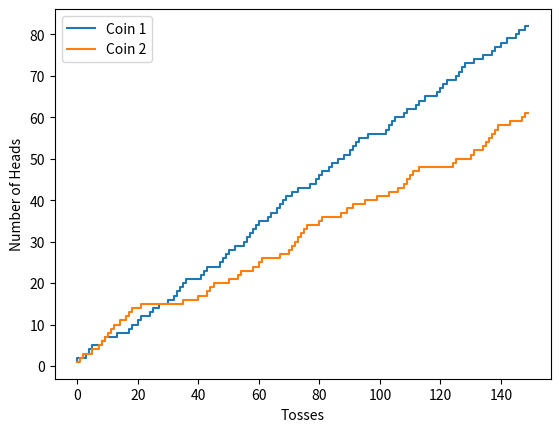
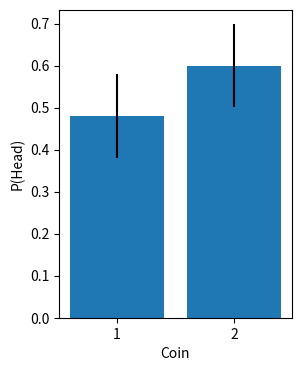
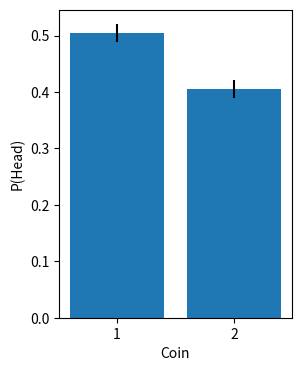
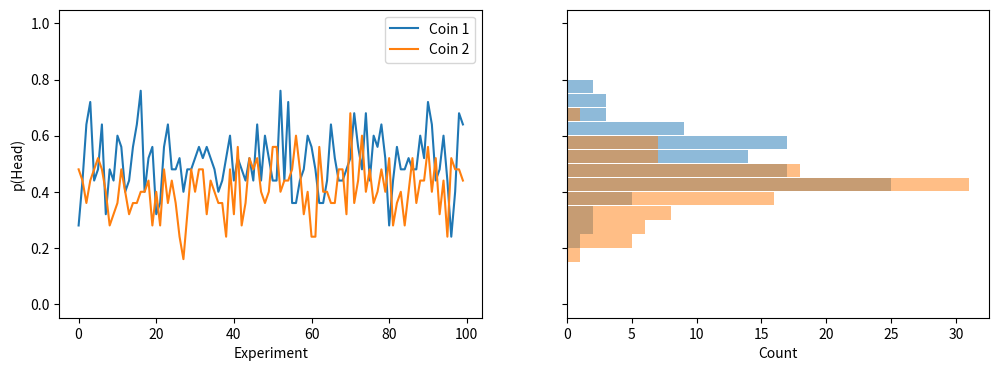

The script that saved these images, in order:
%matplotlib inline
%config InlineBackend.figure_format = 'retina'
import matplotlib.pyplot as plt
import numpy as np

def toss_coins(p_coin_1, p_coin_2, n_throws, seed=None):
    np.random.seed(seed)
    # alternate between drawing coin 1 and 2 so we get the same initial throws for different n
    # transpose output so we can just unpack the results for each coin
    return np.random.binomial(1, (p_coin_1, p_coin_2), size=(n_throws, 2)).T

def repeated_experiment_means(p_coin_1, p_coin_2, n_throws, n_repeats, seed=0):
    results = []
    for i in range(n_repeats):
        heads = toss_coins(p_coin_1, p_coin_2, n_throws, seed=seed+i*n_throws*2)
        means = heads.mean(1)
        results.append(means)
    return np.array(results)

def plot_heads(coin1, coin2):
    fig, ax = plt.subplots()
    ax.plot(coin1.cumsum(), label='Coin 1', drawstyle='steps')
    ax.plot(coin2.cumsum(), label='Coin 2', drawstyle='steps')
    ax.set_xlabel('Tosses')
    ax.set_ylabel('Number of Heads')
    ax.legend()
    
    return fig, ax
    
def plot_p_head(coin1, coin2, show_se=2):
    m1 = coin1.mean()
    m2 = coin2.mean()
    e1 = coin1.std() / np.sqrt(len(coin1))
    e2 = coin2.std() / np.sqrt(len(coin2))

    fig, ax = plt.subplots(figsize=(3,4))
    ax.bar([1, 2], [m1, m2], yerr=[e1, e2])
    ax.set_xticks([1, 2])
    ax.set_xlabel('Coin')
    ax.set_ylabel('P(Head)')
    
    return fig, ax
    
def plot_experiment(means, n_bins=21):
    fig, ax = plt.subplots(ncols=2, figsize=(12,4), sharey=True)
    ax[0].plot(means)
    ax[0].legend(['Coin 1', 'Coin 2'])
    ax[0].set_ylabel('p(Head)')
    ax[0].set_xlabel('Experiment')

    bins   = np.linspace(0, 1, n_bins)
    pd1, _ = np.histogram(means[:,0], bins=bins)
    pd2, _ = np.histogram(means[:,1], bins=bins)
    bc = (bins[1:] + bins[:-1]) / 2
    ax[1].barh(bc, pd1, height=1/len(bins), alpha=.5)
    ax[1].barh(bc, pd2, height=1/len(bins), alpha=.5)
    ax[1].set_xlabel('Count')
    
    return fig, ax

coin1, coin2 = toss_coins(
    p_coin_1 = 0.5,
    p_coin_2 = 0.4,
    n_throws = 150,
    seed     = 0
)

plot_heads(coin1, coin2)

coin1, coin2 = toss_coins(
    p_coin_1 = 0.5,
    p_coin_2 = 0.4,
    n_throws = 25,
    seed     = 0
)
plot_p_head(coin1, coin2)

m1 = coin1.mean()
m2 = coin2.mean()
n  = len(coin1)
np.sqrt(m1 * (1 - m1) / n), np.sqrt(m2 * (1 - m2) / n)

np.sqrt(.5 * (1 - .5) / n), np.sqrt(.6 * (1 - .6) / n)

coin1, coin2 = toss_coins(
    p_coin_1 = 0.5,
    p_coin_2 = 0.4,
    n_throws = 1000,
    seed     = 0
)
plot_p_head(coin1, coin2)

means = repeated_experiment_means(
    p_coin_1  = 0.5,
    p_coin_2  = 0.4,
    n_throws  = 25,
    n_repeats = 100,
    seed      = 1
)
plot_experiment(means)

